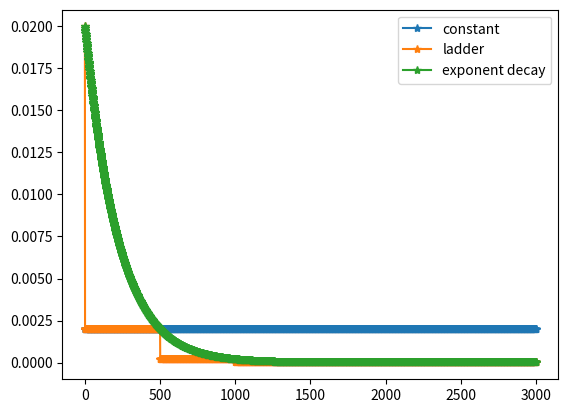

Write the Python code that produced this figure.
"""
Discription: A Python Progress Meter
[redacted]
Date: 2018-1-21
Copyright
"""
import math


def create_lr_schedule(lr_base, decay_rate, decay_epochs, truncated_epoch, mode=None):
    return lambda epoch: _lr_schedule(epoch,  _lr_base=lr_base, _decay_rate=decay_rate,
                                      _decay_epochs=decay_epochs, _truncated_epoch=truncated_epoch, _mode=mode)


def _lr_schedule(_current_epoch, _lr_base=0.002, _decay_rate=0.1, _decay_epochs=500,
                 _truncated_epoch=2000, _mode='constant'):

    if _mode is 'ladder':
        if _current_epoch < _truncated_epoch:
            learning_rate = _lr_base * _decay_rate**math.ceil(_current_epoch/_decay_epochs)
        else:
            learning_rate = _lr_base * _decay_rate**math.ceil(_truncated_epoch/_decay_epochs)
        
    elif _mode is 'exp':  # exponential_decay, exp for shorthand
        if _current_epoch < _truncated_epoch:
            learning_rate = _lr_base * _decay_rate ** (_current_epoch / _decay_epochs)
        else:
            learning_rate = _lr_base * _decay_rate ** (_truncated_epoch / _decay_epochs)
            
    elif _mode is 'constant':
            learning_rate = _lr_base
    else:
        raise Exception('Please select the defined _mode,i.e.,constant')
    return learning_rate

if __name__ == '__main__':
    lr_schedule_c = create_lr_schedule(lr_base=2e-3, decay_rate=0.1, decay_epochs=500,
                                       truncated_epoch=2000, mode="constant")
    lr_schedule_l = create_lr_schedule(lr_base=2e-2, decay_rate=0.1, decay_epochs=500,
                                       truncated_epoch=2000, mode="ladder")
    lr_schedule_e = create_lr_schedule(lr_base=2e-2, decay_rate=0.1, decay_epochs=500,
                                       truncated_epoch=2000, mode="exp")

    import matplotlib.pylab as plt
    import numpy as np
    learning_rate = []
    for epoch in range(3000):
        learning_rate.append([lr_schedule_c(epoch), lr_schedule_l(epoch), lr_schedule_e(epoch)])

    lr = np.array(learning_rate)
    print(lr.shape)
    plt.plot(lr, '-*')
    plt.legend(['constant', 'ladder', 'exponent decay'])
    plt.show()



